Run: headless pygame with SDL's dummy video driver; simulated clock (each Clock.tick advances the game by its frame time, no real sleeping); random seed 0; keys injected as events and as key.get_pressed() state; mouse plan: one left click at the window centre at the start of phase 2, then a move to the lower-right quarter at the start of phase 3.
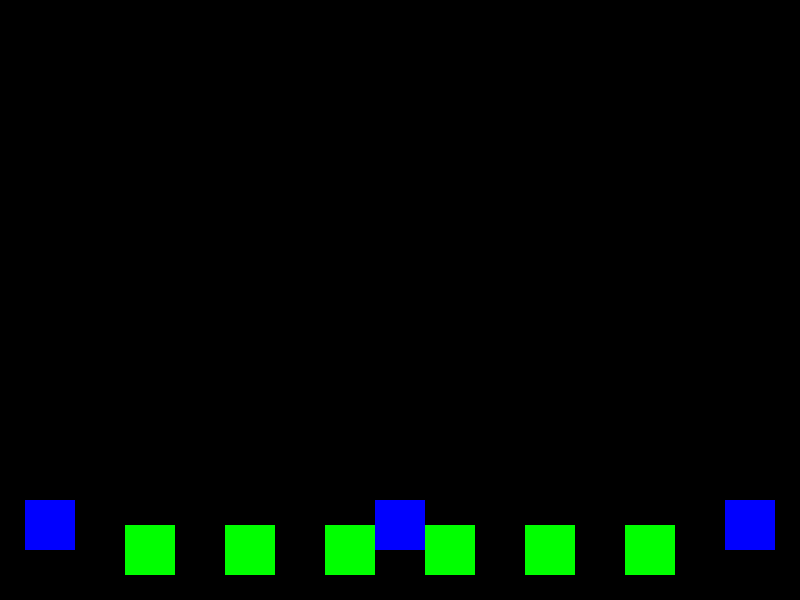
Frame 1 of 4 · flips 1–60 · no input
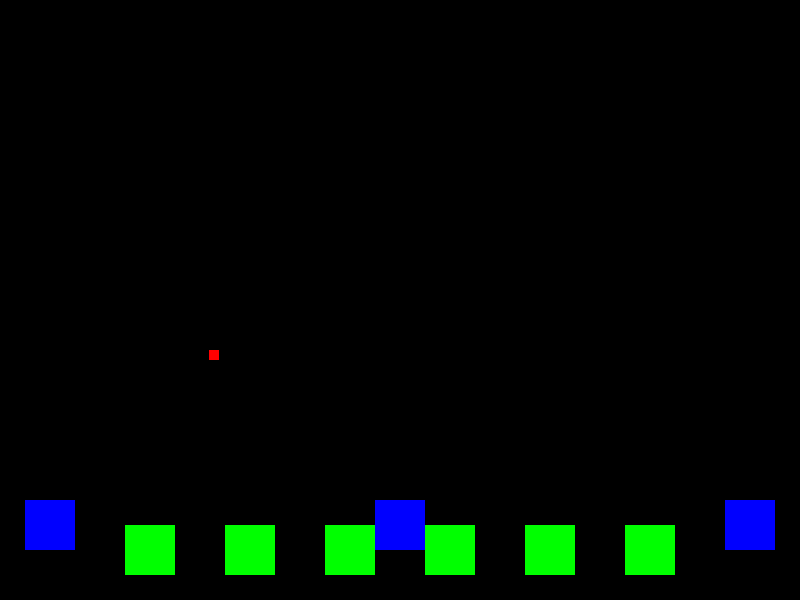
Frame 2 of 4 · flips 61–180 · clicked the window centre · tapped SPACE, RETURN · held RIGHT (→), D
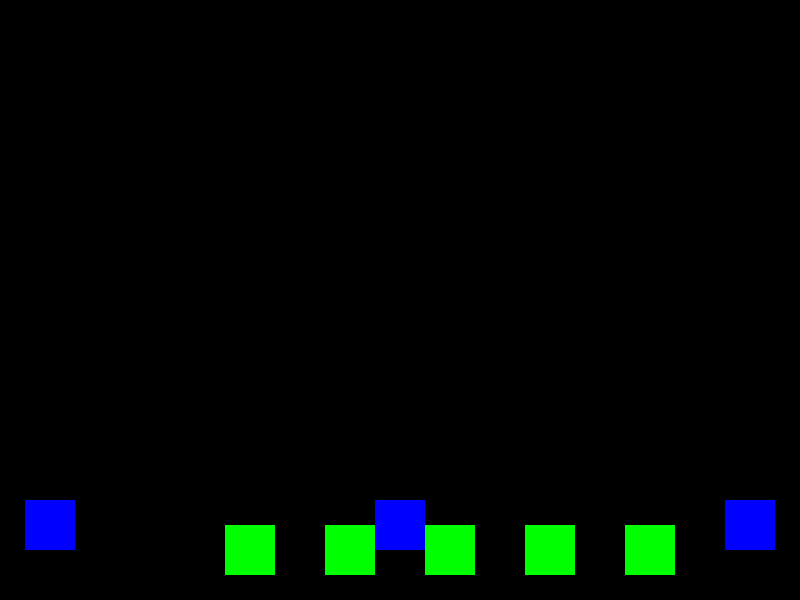
Frame 3 of 4 · flips 181–300 · moved the mouse to the lower-right quarter · held DOWN (↓), S
Frame 4 of 4 · flips 301–420 · held LEFT (←), A, UP (↑), W · screen unchanged from frame 3, image omitted

The pygame program that drew these frames:

import pygame
import math
import random

# Constants
SCREEN_WIDTH = 800
SCREEN_HEIGHT = 600
BACKGROUND_COLOR = (0, 0, 0) # Black
FPS = 60
SPAWN_INTERVAL = 2000  # Time in milliseconds between enemy missile spawns
PLAYER_MISSILE_SPEED = 5  # Speed for player missiles
ENEMY_MISSILE_SPEED = 3  # Speed for enemy missiles

# Initialize Pygame
pygame.init()
screen = pygame.display.set_mode((SCREEN_WIDTH, SCREEN_HEIGHT))
pygame.display.set_caption("Having a BLAST/Missile Command by Pranit Singh")
clock = pygame.time.Clock()

# Classes
class MissileCommand:
    def __init__(self): # Initilize game state
        self.level = 1
        self.score = 0

    def click(self, x, y):
        # Create a new player missile targeting the click position
        if silos:
            # Choose the closest silo to launch the missile
            closest_silo = min(silos, key=lambda silo: abs(silo.rect.centerx - x))
            # Create and launch a missile from the closest silo
            player_missile = Missile((255, 255, 255), closest_silo.rect.centerx, closest_silo.rect.centery, PLAYER_MISSILE_SPEED)
            player_missile.set_target(x, y)  # Set the target for the missile
            all_sprites.add(player_missile)  # Add the missile to the list of all sprites
            player_missiles.add(player_missile)  # Add the missile to the list of player missiles

class City(pygame.sprite.Sprite):# Creating the city sprite and fucntions
    def __init__(self, x, y):
        # Initialize city sprite
        super().__init__()
        self.image = pygame.Surface((50, 50)) # City size
        self.image.fill((0, 255, 0)) # City color: green
        self.rect = self.image.get_rect()
        self.rect.center = (x, y)
        self.state = "alive"

    def destroy(self):
        # Destroy city
        self.state = "destroyed"
        self.kill() # Remove the city sprite

class Silo(pygame.sprite.Sprite): # Creating the silo sprite and fucntions
    def __init__(self, x, y):
        # Initialize silo sprite
        super().__init__()
        self.image = pygame.Surface((50, 50)) # Silo size
        self.image.fill((0, 0, 255)) # Silo color: blue
        self.rect = self.image.get_rect()
        self.rect.center = (x, y)
        self.state = "alive"

    def destroy(self):
        # Destroy silo
        self.state = "destroyed"
        self.kill() # Remove the silo sprite

class Missile(pygame.sprite.Sprite): # Creating the missile sprite and fucntions
    def __init__(self, color, x, y, speed):
        super().__init__() # initialize the sprite
        self.image = pygame.Surface((10, 10)) # set missile size
        self.image.fill(color) # Set missile color
        self.rect = self.image.get_rect()
        self.rect.center = (x, y)
        self.speed = speed
        self.state = "ready"
        self.target_x = 0
        self.target_y = 0
        self.dx = 0
        self.dy = 0
        self.frame = 0.0

    def set_target(self, target_x, target_y):
        # Set missile taget coordinates and calculate movement vectors
        if self.state == "ready":
            self.target_x = target_x
            self.target_y = target_y
            self.dx = self.target_x - self.rect.centerx
            self.dy = self.target_y - self.rect.centery
            distance = math.sqrt(self.dx**2 + self.dy**2) # Calculate distance between missile and target
            self.dx = (self.dx / distance) * self.speed # Normalize dy - missile moves at constant speed towards it target regardless of distance
            self.dy = (self.dy / distance) * self.speed # Normalize dx - missile moves at constant speed towards it target regardless of distance
            self.state = "launched" # Change state to launched

    def explode(self):
        # Handle missile explosion animation
        self.frame += 1.0
        if self.frame < 30.0:
            size = int(self.frame * 0.2 * 10)
            self.image = pygame.Surface((size, size), pygame.SRCALPHA)
            pygame.draw.circle(self.image, (255, 0, 0), (size // 2, size // 2), size // 2)
            self.rect = self.image.get_rect(center=self.rect.center)
        elif self.frame < 55.0:
            size = int((60 - self.frame) * 0.2 * 10)
            self.image = pygame.Surface((size, size), pygame.SRCALPHA)
            pygame.draw.circle(self.image, (255, 0, 0), (size // 2, size // 2), size // 2)
            self.rect = self.image.get_rect(center=self.rect.center)
        else:
            self.destroy() # Destroy the missile after explosion

    def update(self):
        # Update missile position and handle state changes
        if self.state == "launched":
            self.rect.x += self.dx
            self.rect.y += self.dy
            distance = math.sqrt((self.target_x - self.rect.centerx)**2 + (self.target_y - self.rect.centery)**2)
            if distance < 10:
                self.state = "explode"
        elif self.state == "explode": # Change state to explode when reaching target
            self.explode() # Handle explosion

    def destroy(self):
        # Destroy missile
        self.state = "ready"
        self.kill() # Remove the missile sprite

# Functions
def spawn_enemy_missiles(enemy_missiles, num_missiles):
    # Spawn enemy missiles at random positions with random targets
    for _ in range(num_missiles):
        x = random.randint(0, SCREEN_WIDTH)
        y = random.randint(-400, -100)
        enemy_missile = Missile((255, 0, 0), x, y, ENEMY_MISSILE_SPEED) # Create enemy missile
        target = random.choice(cities.sprites() + silos.sprites()) # Randomly choose target (city or silo)
        enemy_missile.set_target(target.rect.centerx, target.rect.centery) # Set target for enemy missile
        all_sprites.add(enemy_missile) # Add enemy missile to all sprites
        enemy_missiles.add(enemy_missile) # Add enemy missile to enemy missiles
        print(f"Spawned enemy missile at ({x}, {y}) targeting ({target.rect.centerx}, {target.rect.centery})")  # Debugging statement

def main():
    # Main game function
    global all_sprites, player_missiles, cities, silos, enemy_missiles
    game = MissileCommand()

    # Sprite groups
    all_sprites = pygame.sprite.Group()
    player_missiles = pygame.sprite.Group()
    cities = pygame.sprite.Group()
    silos = pygame.sprite.Group()
    enemy_missiles = pygame.sprite.Group()

    # Create cities and silos
    for i in range(6):
        city = City(-250 + (i * 100) + SCREEN_WIDTH // 2, SCREEN_HEIGHT - 50)
        all_sprites.add(city)
        cities.add(city)

    for i in range(3):
        silo = Silo(-350 + (i * 350) + SCREEN_WIDTH // 2, SCREEN_HEIGHT - 75)
        all_sprites.add(silo)
        silos.add(silo)

    # Spawn initial enemy missiles
    spawn_enemy_missiles(enemy_missiles, game.level)

    # Set up enemy missile spawn timer
    pygame.time.set_timer(pygame.USEREVENT, SPAWN_INTERVAL)

    running = True
    while running:
        for event in pygame.event.get():
            if event.type == pygame.QUIT:
                running = False # Quit the game
            elif event.type == pygame.MOUSEBUTTONDOWN:
                # Launch player missile on mouse click
                x, y = event.pos
                game.click(x, y)
            elif event.type == pygame.USEREVENT:
                # Spawn enemy missile at interval
                spawn_enemy_missiles(enemy_missiles, 1)

        # Update game
        all_sprites.update()

        # Check for collisions and handle game logic
        for player_missile in player_missiles:
            if player_missile.state == "explode":
                for enemy_missile in enemy_missiles:
                    if pygame.sprite.collide_circle(player_missile, enemy_missile):
                        enemy_missile.destroy()
                        game.score += 10

        for enemy_missile in enemy_missiles:
            if enemy_missile.state == "explode":
                for city in cities:
                    if pygame.sprite.collide_rect(enemy_missile, city):
                        city.destroy()
                for silo in silos:
                    if pygame.sprite.collide_rect(enemy_missile, silo):
                        silo.destroy()

        # Check for game over condition
        if not cities and not silos:
            print("Game Over")
            running = False # End the game

        # Render game
        screen.fill(BACKGROUND_COLOR)
        all_sprites.draw(screen)
        pygame.display.flip()
        clock.tick(FPS)

    pygame.quit()

if __name__ == "__main__":
    main()
